Run: headless pygame with SDL's dummy video driver; simulated clock (each Clock.tick advances the game by its frame time, no real sleeping); random seed 0; keys injected as events and as key.get_pressed() state; no mouse input.
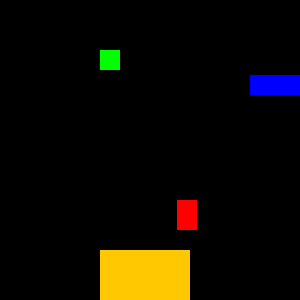
Frame 1 of 4 · flips 1–60 · no input
Frame 2 of 4 · flips 61–180 · tapped SPACE, RETURN · held RIGHT (→), D · screen unchanged from frame 1, image omitted
Frame 3 of 4 · flips 181–300 · held DOWN (↓), S · screen unchanged from frame 2, image omitted
Frame 4 of 4 · flips 301–420 · held LEFT (←), A, UP (↑), W · screen unchanged from frame 3, image omitted

The pygame program that drew these frames:

import pygame, sys

from pygame.locals import * 

pygame.init()

DISPLAYSURF = pygame.display.set_mode((300,300))

pygame.display.set_caption('My First Game')

while True:

	for event in pygame.event.get():
		if event.type == QUIT:
			pygame.quit()
			sys.exit()
	pygame.draw.rect(DISPLAYSURF, (0,255,0), (100,50,20,20))
	pygame.draw.rect(DISPLAYSURF, (0,0,255), (250,75,100,20))
	pygame.draw.rect(DISPLAYSURF, (255,0,0), (177,200,20,30))
	pygame.draw.rect(DISPLAYSURF, (255,200,0), (100,250,90,70))
	pygame.display.update()
